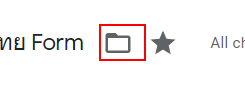
Task: Final Project for RPA
Workflow: Edit_Google_Form

Step 1: find the element

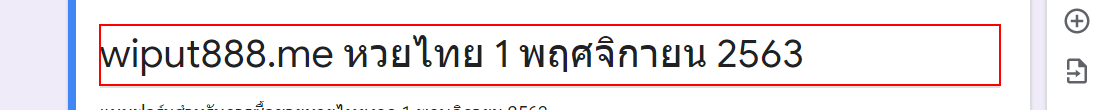
Step 2 [then]: click on the text box

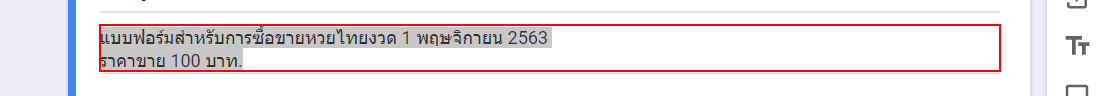
Step 3: click on the text box

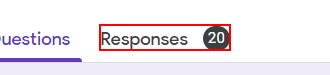
Step 4 [try]: click on the element 'Responses'

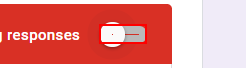
Step 5 [then]: click on the element

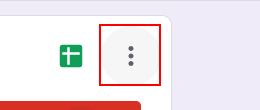
Step 6: click on the element

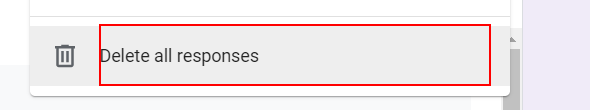
Step 7: click on the element 'Delete all responses'

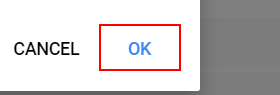
Step 8: click on the element